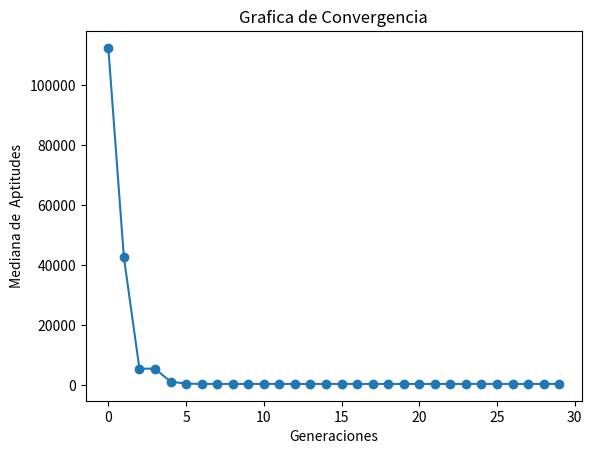

Write Python code to recreate this figure.
import numpy as np
import matplotlib.pyplot as plt

"""
[redacted]
"""


def f(x):
    return 10 * 10 + np.sum(x ** 2 - 10 * np.cos(2 * np.pi * x), axis=1)


def fenotipo(genotipos, precision):
    """Funcion que regresa el fenotipo de un Genotipo con la presicion deseada"""
    return np.multiply(genotipos, 10 ** -precision)


def inicializar(f, npop, nvars, lb, ub, precision):
    """Inicia con una poblacion aleatoria con un Genotipo Real Entero, 
    y un fenotipo con ``precision`` """
    # Generamos el Genotipo desde el limite inferior hasta el superior multiplicados por la preciion deseada,
    #  randint regresa una distribucion uniforme
    genotipos = np.random.randint(
        low=lb * 10 ** precision, high=ub * 10 ** precision, size=[npop, nvars]
    )
    # transformamos el genoripo a un Fenotipo dentro de los limites
    fenotipos = fenotipo(genotipos, precision)
    # Valuamos las aptitudes
    aptitudes = f(fenotipos)
    return genotipos, fenotipos, aptitudes


def seleccion_universal_estocastica(aptitudes, npop):
    """Funcion Estocastica para determinar ``npop`` padres de una fomra Universal Etocastica"""
    # Probabilidad
    # Es necesaria que como minimizamos la aptitud entre menor sera sera mejor por esto hay que
    g = 1 / aptitudes
    p = g / sum(g)
    # Valor Esperado
    vE = np.multiply(p, npop)
    # Numero uniformemente aleatorio
    ptr = np.random.uniform(0, 1)
    # Suma actual
    suma = 0
    # lista de padres
    padres = []
    for i in range(npop):
        suma += vE[i]
        for ptr in np.arange(ptr, suma, 1):
            padres.append(i)
            ptr += 1
    return padres


def a(lb, ub, vk, wk, precision):
    """
    [max(α, β), min(γ, δ)] si v_k > w_k
    \n|0,0| si v_k = w_k (esto es que ambos valores se quedaran igual)
    \n[max(γ, δ), min(α, β)] si v_k < w_k
    """
    if vk == wk:
        return vk, wk
    llb = lb * 10 ** precision
    uub = ub * 10 ** precision
    alpha = (llb - wk) / (vk - wk)
    beta = (uub - vk) / (wk - vk)
    gamma = (llb - vk) / (wk - vk)
    delta = (uub - wk) / (vk - wk)
    if vk > wk:
        l = max(alpha, beta)
        u = min(gamma, delta)
    else:
        l = max(gamma, delta)
        u = min(alpha, beta)
    a = np.random.uniform(low=l, high=u)
    # Se transforman a int para que sean parte del genotipo
    v = int(a * wk + (1 - a) * vk)
    w = int(a * vk + (1 - a) * wk)
    return v, w


def cruza_aritmetica_total(lb, ub, genotipos, padres, pc, precision):
    """Cruza Artimetica Total, si es acpetada su cruza , se aplicara para cada alelo la cruza de la funcion de a que se determina
    \n[max(α, β), min(γ, δ)] si v_k > w_k
    \n|0,0| si v_k = w_k (esto es que ambos valores se quedaran igual)
    \n[max(γ, δ), min(α, β)] si v_k < w_k"""
    hijos_genotipos = np.zeros(np.shape(genotipos))
    k = 0
    cruzas = 0
    for i, j in zip(padres[::2], padres[1::2]):
        if np.random.uniform() <= pc:
            cruzas += 1
            for vk, wk in zip(genotipos[i], genotipos[j]):
                v, w = a(lb, ub, vk, wk, precision)
                hijos_genotipos[k] = v
                hijos_genotipos[k + 1] = w
        else:
            hijos_genotipos[k] = np.copy(genotipos[i])
            hijos_genotipos[k + 1] = np.copy(genotipos[j])
        k += 2
    # si habia un numero impar de padres , el ultimo se incluira para que sea el mismo numero de padres que de hijos
    if k < len(padres):
        hijos_genotipos[k] = padres[-1]
    return hijos_genotipos, cruzas


def mutacion_uniforme(genotipos, lb, ub, pm, precision):
    """Mutacion Uniforme,lo que haremos sera elegir un numero aleatorio entre nuestros limites y sustituirlo en una posicion seleccionada"""
    mutaciones = 0
    for i in range(len(genotipos)):
        for j in range(len(genotipos[i])):
            if np.random.uniform() <= pm:
                mutaciones += 1
                genotipos[i, j] = np.random.randint(
                    low=lb * 10 ** precision, high=ub * 10 ** precision
                )
    return genotipos, mutaciones


def seleccion_mas(
    npop,
    genotipos,
    fenotipos,
    aptitudes,
    hijos_genotipos,
    hijos_fenotipos,
    hijos_aptitudes,
):
    """Seleccion mas para la poblacion , esto es unir ambas poblaciones y elegir la mejor mitad deacuerdo a la aptitud"""
    # Lo que haremos sera juntar todos en una lista de 3-tuplas y ordenarlas por aptitud
    total = list(zip(genotipos, fenotipos, aptitudes)) + list(
        zip(hijos_genotipos, hijos_fenotipos, hijos_aptitudes)
    )
    total.sort(key=lambda x: x[2])
    total = total[:npop]
    gen, fen, apt = zip(*total)
    return np.array(gen), np.array(fen), np.array(apt)


def estadistica(
    generacion,
    genotipos,
    fenotipos,
    aptitudes,
    hijos_genotipos,
    hijos_fenotipos,
    hijos_aptitudes,
    padres,
    mutaciones,
    cruzas,
    mostrar,
):
    """Estadisticas, regresa [aptMin , aptMed ,aptMax,desvEst]
    No hay que olvidar que lo que estamos haciendo es minimizar por eso buscamos el mas pequeño"""
    aptMax = np.argmax(aptitudes)
    aptMed = np.mean(aptitudes)
    aptMin = np.argmin(aptitudes)
    desvEst = np.std(aptitudes)
    mediana = np.median(aptitudes)
    if mostrar:
        print("------------------------------------------------------------")
        print("Generación:", generacion)
        print(
            "La poblaicon y los hijos seran presentados como : \n[[indice, genotipo , fenotipo, aptitudes  , probabilidad],...]"
        )
        print(
            "Población :\n",
            np.concatenate(
                (
                    np.arange(len(aptitudes)).reshape(-1, 1),
                    genotipos,
                    aptitudes.reshape(-1, 1),
                    aptitudes.reshape(-1, 1) / np.sum(aptitudes),
                ),
                1,
            ),
        )
        print(
            f"Mejor individuo\
            \nIndice: {aptMin} \
            \nGenotipo: {genotipos[aptMin]} \
            \nFenotipo: {fenotipos[aptMin]} \
            \nAptitud: {aptitudes[aptMin]}"
        )
        print(
            f"Aptitud Maxima {aptitudes[aptMax]} \
            \nAptitud Media {aptMed} \
            \nAptitud Minima {aptitudes[aptMin]}\
            \nAptitud Mediana {mediana}"
        )
        print("Desviacion Estandar", desvEst)
        print("Padres Seleccionados", padres)
        print("Frecuencia de padres seleccionados:", np.bincount(padres))
        print(
            f"Cruzas Efectuadas {cruzas} \
            \nMutaciones Efectuadas {mutaciones}"
        )
    return [aptMin, aptMed, aptMax, desvEst, mediana]


def grafica(estadisticas):
    """Reportar gráfica de convergencia. 
    Eje x número de generaciones, 
    eje y mediana de la mejor aptitud de cada generación"""
    # Plot
    plt.plot(range(len(estadisticas)), list(zip(*estadisticas))[4], marker="o")

    plt.xlabel("Generaciones")
    plt.ylabel("Mediana de  Aptitudes")
    plt.title("Grafica de Convergencia")
    plt.show()


def EA(f, lb, ub, pc, pm, nvars, npop, ngen, precision):
    """Algoritmo Evolutivo para resolver f con 
        -Representacion: Real Entera
        - Selección de padres:  Universal Estocástica
        - Escalamiento: Ninguno
        - Cruza: Aritmética Total
        - Mutación: Uniforme
        - Selección: Más"""
    # Inicializar
    estadisticas = []
    ba = np.zeros((ngen, 1))
    genotipos, fenotipos, aptitudes = inicializar(f, npop, nvars, lb, ub, precision)
    # Hasta condición de paro
    for i in range(ngen):
        mutaciones = 0
        cruzas = 0
        # Selección de padres
        padres = seleccion_universal_estocastica(aptitudes, npop)
        # Cruza
        hijos_genotipos, cruzas = cruza_aritmetica_total(
            lb, ub, genotipos, padres, pc, precision
        )
        # Mutación
        hijos_genotipos, mutaciones = mutacion_uniforme(
            hijos_genotipos, lb, ub, pm, precision
        )
        hijos_fenotipos = fenotipo(hijos_genotipos, precision)
        hijos_aptitudes = f(hijos_fenotipos)

        # Estadistica
        mostrar = False
        estadisticas.append(
            estadistica(
                i,
                genotipos,
                fenotipos,
                aptitudes,
                hijos_genotipos,
                hijos_fenotipos,
                hijos_aptitudes,
                padres,
                mutaciones,
                cruzas,
                mostrar,
            )
        )

        # Selección de siguiente generación
        genotipos, fenotipos, aptitudes = seleccion_mas(
            npop,
            genotipos,
            fenotipos,
            aptitudes,
            hijos_genotipos,
            hijos_fenotipos,
            hijos_aptitudes,
        )

    grafica(estadisticas)
    # Regresar mejor solución
    return genotipos[padres], fenotipos[padres], aptitudes[padres]


# Random seed
seed = np.random.randint(100000)
np.random.seed(seed=seed)
# Numero de variables para el cromosoma
nvars = 2
# Numero de poblacion
npop = 20
# limite inferior del espacio de busqueda
lb = -500
# Limite superior del espacio de busqueda
ub = 500
# Usaremos una Precision de 5 decimales
precision = 5
# porcentaje de Cruza
pc = 0.9
# Porcentaje de Mutacion
pm = 0.2
# Numero de Generaciones
ngen = 30

# modificaremos el formato para que  no aparezca en forma exponencial
np.set_printoptions(suppress=True)
bgen, bfen, bapt = EA(f, lb, ub, pc, pm, nvars, npop, ngen, precision)
#Resultados
print("Se utilizo la semilla aleatoria ", seed)
best = np.argmin(bapt)
print("minima", np.min(bapt))
print("media", np.mean(bapt))
print("mediana", np.median(bapt))
print("desviacion estandar",np.std(bapt))
print("Aptitudes", bapt)